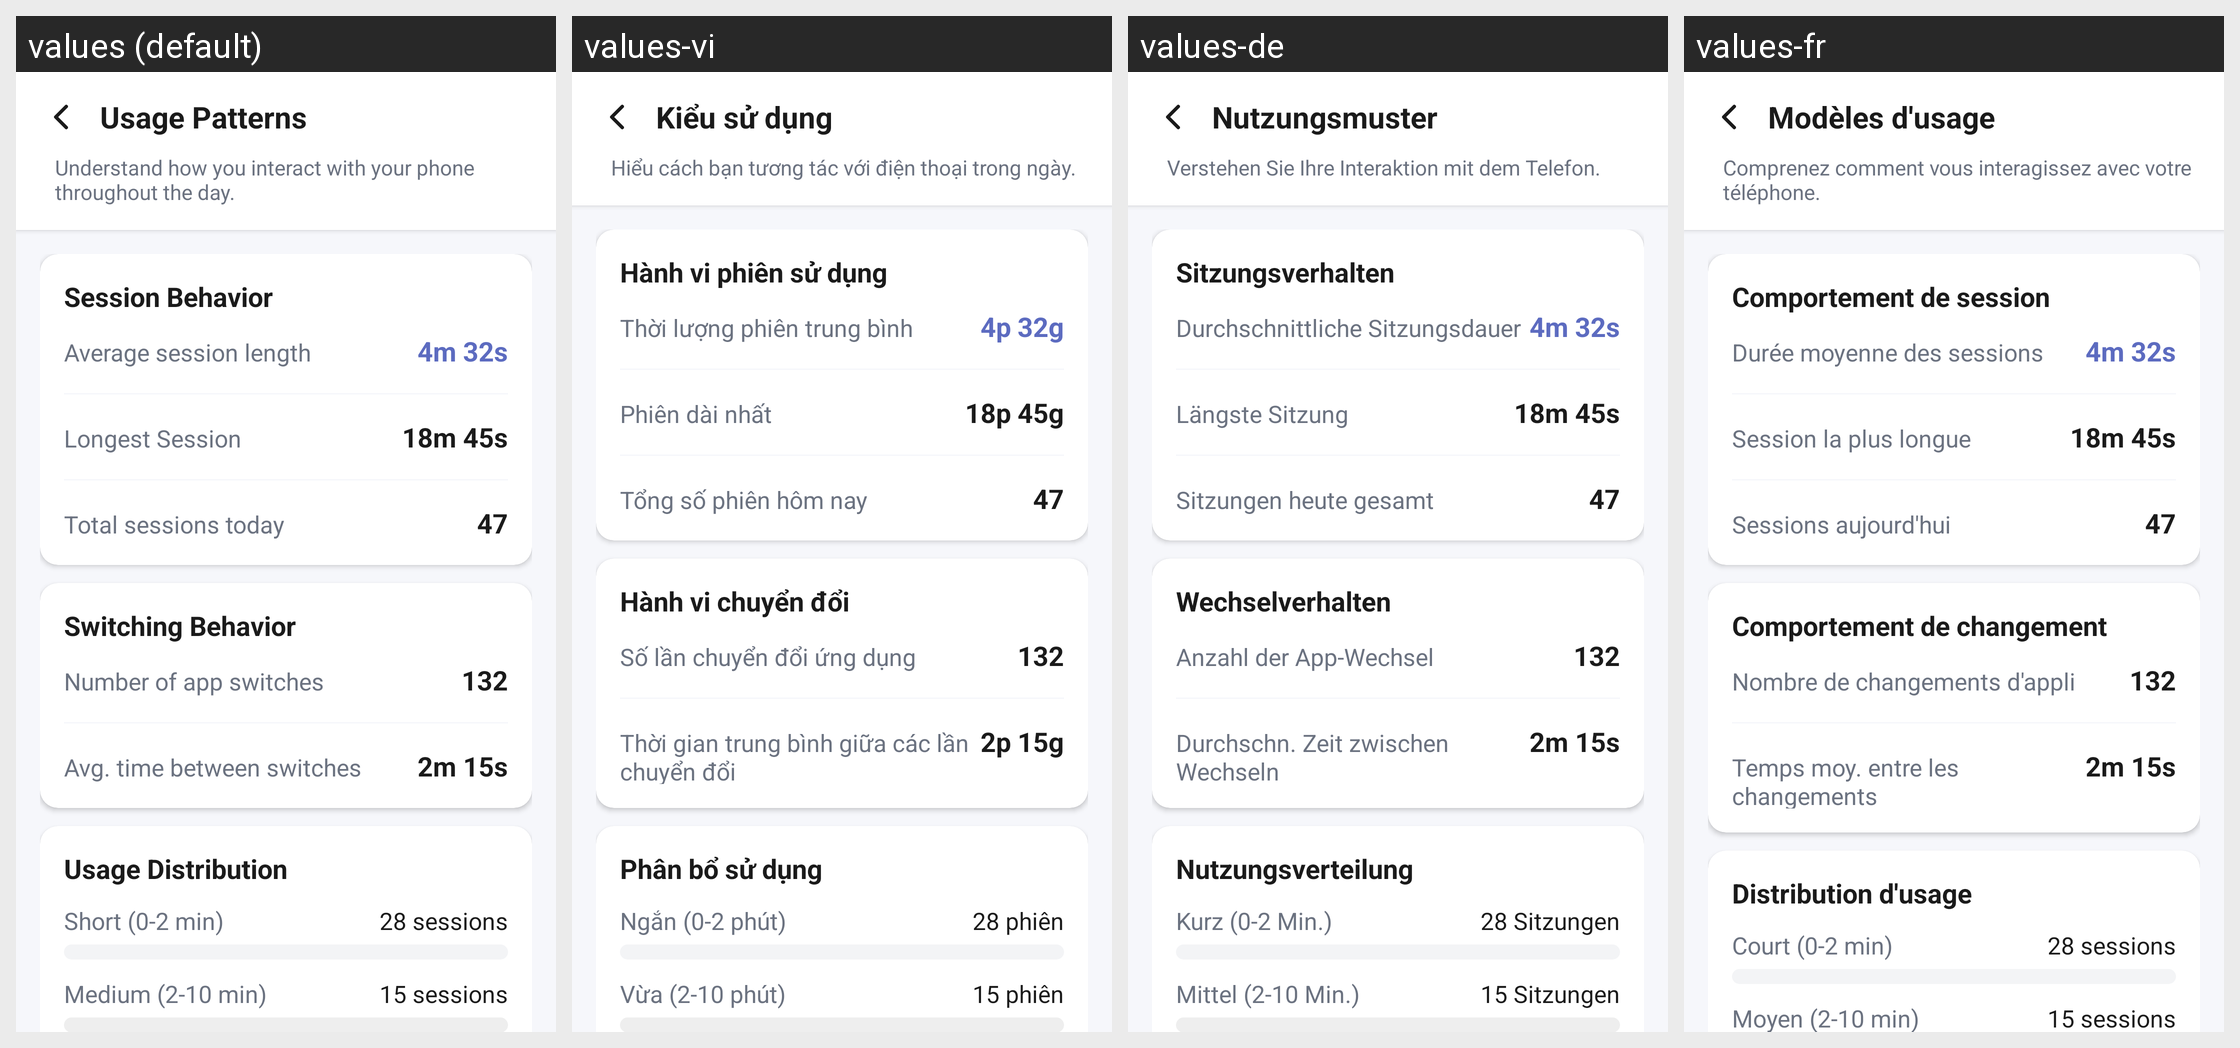

The same Android screen rendered under several of its app's locales, left to right. List the strings drawn on it with the default value and each locale's translation.
Android screen res/layout/activity_usage_pattern_detail.xml rendered under 4 locales, left to right: values (default), values-vi, values-de, values-fr. Device: Nexus 5 (rendered at 1080×1920; each locale shown at half size, 540×960, under a caption strip naming it); theme Theme.Project2DigitalWellbeing.
Strings drawn on this screen, with the default value and each locale's value (text and hints the layout hard-codes, and strings that could not be matched under every locale, appear in the picture but are not listed):

auto_usage_patterns
  values: Usage Patterns
  values-vi: Kiểu sử dụng
  values-de: Nutzungsmuster
  values-fr: Modèles d'usage

auto_understand_how_you_interact_with_your_phone_throughout_the_day
  values: Understand how you interact with your phone throughout the day.
  values-vi: Hiểu cách bạn tương tác với điện thoại trong ngày.
  values-de: Verstehen Sie Ihre Interaktion mit dem Telefon.
  values-fr: Comprenez comment vous interagissez avec votre téléphone.

auto_session_behavior
  values: Session Behavior
  values-vi: Hành vi phiên sử dụng
  values-de: Sitzungsverhalten
  values-fr: Comportement de session

auto_average_session_length
  values: Average session length
  values-vi: Thời lượng phiên trung bình
  values-de: Durchschnittliche Sitzungsdauer
  values-fr: Durée moyenne des sessions

auto_text_4m_32s
  values: 4m 32s
  values-vi: 4p 32g
  values-de: 4m 32s
  values-fr: 4m 32s

auto_longest_session
  values: Longest Session
  values-vi: Phiên dài nhất
  values-de: Längste Sitzung
  values-fr: Session la plus longue

auto_text_18m_45s
  values: 18m 45s
  values-vi: 18p 45g
  values-de: 18m 45s
  values-fr: 18m 45s

auto_total_sessions_today
  values: Total sessions today
  values-vi: Tổng số phiên hôm nay
  values-de: Sitzungen heute gesamt
  values-fr: Sessions aujourd'hui

auto_text_47
  values: 47
  values-vi: 47
  values-de: 47
  values-fr: 47

auto_switching_behavior
  values: Switching Behavior
  values-vi: Hành vi chuyển đổi
  values-de: Wechselverhalten
  values-fr: Comportement de changement

auto_number_of_app_switches
  values: Number of app switches
  values-vi: Số lần chuyển đổi ứng dụng
  values-de: Anzahl der App-Wechsel
  values-fr: Nombre de changements d'appli

auto_text_132
  values: 132
  values-vi: 132
  values-de: 132
  values-fr: 132

auto_avg_time_between_switches
  values: Avg. time between switches
  values-vi: Thời gian trung bình giữa các lần chuyển đổi
  values-de: Durchschn. Zeit zwischen Wechseln
  values-fr: Temps moy. entre les changements

auto_text_2m_15s
  values: 2m 15s
  values-vi: 2p 15g
  values-de: 2m 15s
  values-fr: 2m 15s

auto_usage_distribution
  values: Usage Distribution
  values-vi: Phân bổ sử dụng
  values-de: Nutzungsverteilung
  values-fr: Distribution d'usage

auto_short_0_2_min
  values: Short (0-2 min)
  values-vi: Ngắn (0-2 phút)
  values-de: Kurz (0-2 Min.)
  values-fr: Court (0-2 min)

auto_text_28_sessions
  values: 28 sessions
  values-vi: 28 phiên
  values-de: 28 Sitzungen
  values-fr: 28 sessions

auto_medium_2_10_min
  values: Medium (2-10 min)
  values-vi: Vừa (2-10 phút)
  values-de: Mittel (2-10 Min.)
  values-fr: Moyen (2-10 min)

auto_text_15_sessions
  values: 15 sessions
  values-vi: 15 phiên
  values-de: 15 Sitzungen
  values-fr: 15 sessions
